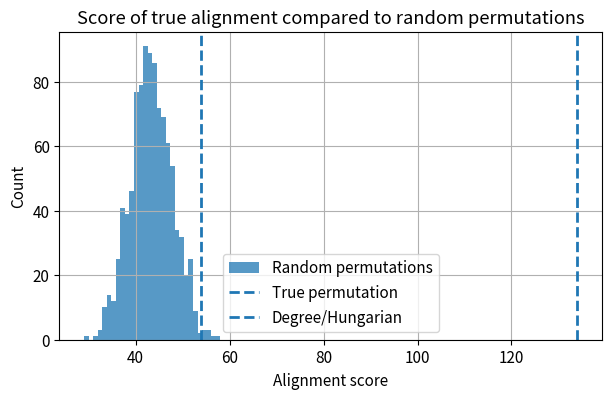

Here is the Python script that generated this plot:
import numpy as np
import numpy.random as npr
import networkx as nx
from scipy.optimize import linear_sum_assignment
import matplotlib.pyplot as plt
from matplotlib.colors import Normalize
from dataclasses import dataclass
from typing import Optional, Tuple, Dict, List, Callable
import time
import math

# Reproducibility
SEED = 42
rng = np.random.default_rng(SEED)

# Plot settings
plt.rcParams["figure.figsize"] = (6, 4)
plt.rcParams["axes.grid"] = True
plt.rcParams["font.size"] = 11

# Numerical safety
EPS = 1e-12


@dataclass
class ExperimentConfig:
    n: int = 30              # number of vertices
    p: float = 0.30          # edge probability for G(n,p)
    noise: float = 0.05      # probability of flipping each edge/non-edge
    beta: float = 2.0        # inverse temperature for fixed-temperature MCMC
    lam: float = 0.0         # strength of degree-similarity unary term
    
    num_iters: int = 20_000
    burn_in: int = 5_000
    sample_every: int = 10
    
    seed: int = 42


cfg = ExperimentConfig()
print(cfg)


def make_rng(seed: Optional[int] = None) -> np.random.Generator:
    """
    Create a NumPy random number generator.
    """
    if seed is None:
        return np.random.default_rng()
    return np.random.default_rng(seed)


def identity_perm(n: int) -> np.ndarray:
    """
    Return the identity permutation pi[i] = i.
    """
    return np.arange(n, dtype=int)


def random_perm(n: int, rng: np.random.Generator) -> np.ndarray:
    """
    Return a random permutation pi of {0, ..., n-1}.
    
    Convention:
        pi[i] is the vertex in graph B matched to vertex i in graph A.
    """
    return rng.permutation(n)


def inverse_perm(pi: np.ndarray) -> np.ndarray:
    """
    Return inverse permutation inv_pi such that inv_pi[pi[i]] = i.
    """
    inv = np.empty_like(pi)
    inv[pi] = np.arange(len(pi))
    return inv


def is_valid_perm(pi: np.ndarray) -> bool:
    """
    Check whether pi is a valid permutation of {0, ..., n-1}.
    """
    n = len(pi)
    return np.array_equal(np.sort(pi), np.arange(n))



# ============================================================
# from here the actual code begins.
# ============================================================

# ============================================================
# Synthetic graph-pair generation
# ============================================================

@dataclass
class GraphPair:
    A: np.ndarray             # first observed graph adjacency matrix
    B: np.ndarray             # second observed graph adjacency matrix, noisy and permuted
    B_clean: np.ndarray       # clean permuted copy of A before noise
    pi_true: np.ndarray       # true permutation: pi_true[i] is the match of i in B
    params: Dict              # parameters used to generate the instance


def sample_er_graph(n: int, p: float, rng: np.random.Generator) -> np.ndarray:
    """
    Sample an undirected Erdős-Rényi graph G(n,p) as a symmetric 0/1 adjacency matrix.

    No self-loops.
    """
    upper = rng.random((n, n)) < p
    upper = np.triu(upper, k=1)
    A = upper + upper.T
    return A.astype(np.int8)


def permute_adjacency(A: np.ndarray, pi: np.ndarray) -> np.ndarray:
    """
    Permute adjacency matrix A according to pi.

    Convention:
        pi[i] = a means vertex i in A is moved to vertex a in the permuted graph.

    Therefore:
        B_clean[pi[i], pi[j]] = A[i, j].
    """
    n = A.shape[0]
    assert A.shape == (n, n)
    assert is_valid_perm(pi)

    B = np.zeros_like(A)
    B[np.ix_(pi, pi)] = A
    return B


def add_resampling_noise(
    B_clean: np.ndarray,
    p: float,
    noise: float,
    rng: np.random.Generator
) -> np.ndarray:
    """
    Add resampling noise to an undirected graph.

    For each unordered pair {i,j}, with probability `noise`,
    resample B[i,j] from Bernoulli(p). Otherwise keep B_clean[i,j].

    This keeps the marginal graph density approximately p.
    """
    n = B_clean.shape[0]
    B = B_clean.copy()

    rows, cols = np.triu_indices(n, k=1)

    resample_mask = rng.random(len(rows)) < noise
    new_edges = (rng.random(len(rows)) < p).astype(np.int8)

    B[rows[resample_mask], cols[resample_mask]] = new_edges[resample_mask]
    B[cols[resample_mask], rows[resample_mask]] = new_edges[resample_mask]

    np.fill_diagonal(B, 0)
    return B.astype(np.int8)


def add_flip_noise(
    B_clean: np.ndarray,
    noise: float,
    rng: np.random.Generator
) -> np.ndarray:
    """
    Add simple edge-flip noise.

    For each unordered pair {i,j}, with probability `noise`,
    replace B[i,j] by 1 - B[i,j].

    This is simple, but for sparse graphs it can make the graph much denser.
    Use resampling noise as the default.
    """
    n = B_clean.shape[0]
    B = B_clean.copy()

    rows, cols = np.triu_indices(n, k=1)
    flip_mask = rng.random(len(rows)) < noise

    B[rows[flip_mask], cols[flip_mask]] = 1 - B[rows[flip_mask], cols[flip_mask]]
    B[cols[flip_mask], rows[flip_mask]] = B[rows[flip_mask], cols[flip_mask]]

    np.fill_diagonal(B, 0)
    return B.astype(np.int8)


def generate_correlated_graph_pair(
    n: int,
    p: float,
    noise: float,
    rng: np.random.Generator,
    noise_model: str = "resample"
) -> GraphPair:
    """
    Generate a pair of correlated graphs (A, B) with a hidden permutation pi_true.

    Steps:
        1. Sample A ~ G(n,p).
        2. Sample a true permutation pi_true.
        3. Form B_clean by permuting A according to pi_true.
        4. Add noise to B_clean to obtain B.

    Args:
        n: number of vertices.
        p: edge probability.
        noise: noise level.
        rng: NumPy random generator.
        noise_model: either "resample" or "flip".

    Returns:
        GraphPair(A, B, B_clean, pi_true, params)
    """
    assert 0 <= p <= 1
    assert 0 <= noise <= 1

    A = sample_er_graph(n, p, rng)
    pi_true = random_perm(n, rng)
    B_clean = permute_adjacency(A, pi_true)

    if noise_model == "resample":
        B = add_resampling_noise(B_clean, p=p, noise=noise, rng=rng)
    elif noise_model == "flip":
        B = add_flip_noise(B_clean, noise=noise, rng=rng)
    else:
        raise ValueError("noise_model must be either 'resample' or 'flip'.")

    params = {
        "n": n,
        "p": p,
        "noise": noise,
        "noise_model": noise_model
    }

    return GraphPair(A=A, B=B, B_clean=B_clean, pi_true=pi_true, params=params)


def graph_density(A: np.ndarray) -> float:
    """
    Return the edge density of an undirected graph adjacency matrix.
    """
    n = A.shape[0]
    return A.sum() / (n * (n - 1))


def check_graph_pair(pair: GraphPair) -> None:
    """
    Print basic sanity checks for a generated graph pair.
    """
    A, B, B_clean, pi_true = pair.A, pair.B, pair.B_clean, pair.pi_true
    n = A.shape[0]

    print("Graph-pair parameters:", pair.params)
    print("A shape:", A.shape)
    print("B shape:", B.shape)
    print("Valid true permutation:", is_valid_perm(pi_true))
    print("A symmetric:", np.array_equal(A, A.T))
    print("B symmetric:", np.array_equal(B, B.T))
    print("A diagonal zero:", np.all(np.diag(A) == 0))
    print("B diagonal zero:", np.all(np.diag(B) == 0))
    print(f"Density of A:       {graph_density(A):.3f}")
    print(f"Density of B_clean: {graph_density(B_clean):.3f}")
    print(f"Density of B:       {graph_density(B):.3f}")
    print("First 10 entries of pi_true:", pi_true[:10])


# test
pair = generate_correlated_graph_pair(
    n=cfg.n,
    p=cfg.p,
    noise=cfg.noise,
    rng=rng,
    noise_model="resample"
)

check_graph_pair(pair)


# ============================================================
# Scoring functions, accuracy, and simple baselines
# ============================================================

@dataclass
class AlignmentResult:
    pi_hat: np.ndarray
    score: float
    accuracy: Optional[float]
    method: str
    extra: Dict


def alignment_accuracy(pi_hat: np.ndarray, pi_true: np.ndarray) -> float:
    """
    Fraction of vertices whose matches are recovered correctly.

    Convention:
        pi_hat[i] and pi_true[i] are both vertices in graph B matched to vertex i in graph A.
    """
    assert len(pi_hat) == len(pi_true)
    assert is_valid_perm(pi_hat)
    assert is_valid_perm(pi_true)
    return np.mean(pi_hat == pi_true)


def edge_overlap_score(A: np.ndarray, B: np.ndarray, pi: np.ndarray) -> float:
    """
    Edge-overlap score:

        S(pi) = sum_{i<j} A[i,j] * B[pi[i], pi[j]]

    This counts how many edges of A are mapped to edges of B.

    This is the default score we use because it avoids the problem that
    non-edges dominate sparse graphs.
    """
    n = A.shape[0]
    assert A.shape == B.shape == (n, n)
    assert is_valid_perm(pi)

    B_aligned = B[np.ix_(pi, pi)]
    return float(np.sum(np.triu(A * B_aligned, k=1)))


def edge_agreement_score(A: np.ndarray, B: np.ndarray, pi: np.ndarray) -> float:
    """
    Edge/non-edge agreement score:

        S(pi) = sum_{i<j} 1{A[i,j] == B[pi[i], pi[j]]}

    This is sometimes natural under a flip-noise likelihood, but for sparse graphs
    it can be misleading because most pairs are non-edges.
    """
    n = A.shape[0]
    assert A.shape == B.shape == (n, n)
    assert is_valid_perm(pi)

    B_aligned = B[np.ix_(pi, pi)]
    upper = np.triu_indices(n, k=1)
    return float(np.sum(A[upper] == B_aligned[upper]))


def centered_edge_score(A: np.ndarray, B: np.ndarray, pi: np.ndarray, p: Optional[float] = None) -> float:
    """
    Centered edge-correlation style score:

        S(pi) = sum_{i<j} (A[i,j] - p) * (B[pi[i], pi[j]] - p)

    This partially corrects for graph density.

    If p is not provided, we use the average density of A and B.
    """
    n = A.shape[0]
    assert A.shape == B.shape == (n, n)
    assert is_valid_perm(pi)

    if p is None:
        p = 0.5 * (graph_density(A) + graph_density(B))

    B_aligned = B[np.ix_(pi, pi)]
    upper = np.triu_indices(n, k=1)

    A_centered = A[upper] - p
    B_centered = B_aligned[upper] - p

    return float(np.sum(A_centered * B_centered))


def degree_node_score(A: np.ndarray, B: np.ndarray, pi: np.ndarray) -> float:
    """
    Degree-similarity unary score:

        S_node(pi) = - sum_i |deg_A(i) - deg_B(pi[i])|

    Higher is better.
    """
    assert A.shape == B.shape
    assert is_valid_perm(pi)

    deg_A = A.sum(axis=1)
    deg_B = B.sum(axis=1)

    return float(-np.sum(np.abs(deg_A - deg_B[pi])))


def total_score(
    A: np.ndarray,
    B: np.ndarray,
    pi: np.ndarray,
    beta_edge_score: str = "overlap",
    lam: float = 0.0
) -> float:
    """
    Total score used by the sampler.

    Default:
        edge overlap + lambda * degree similarity

    Args:
        beta_edge_score:
            "overlap"   -> edge_overlap_score
            "agreement" -> edge_agreement_score
            "centered"  -> centered_edge_score
        lam:
            weight for degree-node score.
    """
    if beta_edge_score == "overlap":
        s_edge = edge_overlap_score(A, B, pi)
    elif beta_edge_score == "agreement":
        s_edge = edge_agreement_score(A, B, pi)
    elif beta_edge_score == "centered":
        s_edge = centered_edge_score(A, B, pi)
    else:
        raise ValueError("beta_edge_score must be 'overlap', 'agreement', or 'centered'.")

    s_node = degree_node_score(A, B, pi)

    return float(s_edge + lam * s_node)


def random_baseline(pair: GraphPair, rng: np.random.Generator) -> AlignmentResult:
    """
    Random permutation baseline.
    """
    pi_hat = random_perm(pair.A.shape[0], rng)
    score = total_score(pair.A, pair.B, pi_hat, lam=0.0)
    acc = alignment_accuracy(pi_hat, pair.pi_true)

    return AlignmentResult(
        pi_hat=pi_hat,
        score=score,
        accuracy=acc,
        method="random",
        extra={}
    )


def degree_hungarian_baseline(pair: GraphPair) -> AlignmentResult:
    """
    Degree/Hungarian baseline.

    We solve:
        min_pi sum_i |deg_A(i) - deg_B(pi[i])|

    using scipy.optimize.linear_sum_assignment.
    """
    A, B = pair.A, pair.B
    n = A.shape[0]

    deg_A = A.sum(axis=1)
    deg_B = B.sum(axis=1)

    # Cost matrix: rows are vertices of A, columns are vertices of B.
    C = np.abs(deg_A[:, None] - deg_B[None, :])

    row_ind, col_ind = linear_sum_assignment(C)

    pi_hat = np.empty(n, dtype=int)
    pi_hat[row_ind] = col_ind

    score = total_score(A, B, pi_hat, lam=0.0)
    acc = alignment_accuracy(pi_hat, pair.pi_true)

    return AlignmentResult(
        pi_hat=pi_hat,
        score=score,
        accuracy=acc,
        method="degree_hungarian",
        extra={"degree_cost": float(C[row_ind, col_ind].sum())}
    )


def true_alignment_result(pair: GraphPair) -> AlignmentResult:
    """
    Score and accuracy of the true hidden permutation.
    This is not a usable algorithm; it is only for sanity checks.
    """
    pi = pair.pi_true.copy()
    score = total_score(pair.A, pair.B, pi, lam=0.0)
    acc = alignment_accuracy(pi, pair.pi_true)

    return AlignmentResult(
        pi_hat=pi,
        score=score,
        accuracy=acc,
        method="true_alignment",
        extra={}
    )


def summarize_alignment_result(result: AlignmentResult) -> None:
    """
    Pretty-print an AlignmentResult.
    """
    print(f"Method:   {result.method}")
    print(f"Score:    {result.score:.3f}")
    if result.accuracy is not None:
        print(f"Accuracy: {result.accuracy:.3f}")
    if result.extra:
        print("Extra:", result.extra)




# ============================================================
# Sanity check: true alignment vs baselines
# ============================================================

pair = generate_correlated_graph_pair(
    n=cfg.n,
    p=cfg.p,
    noise=cfg.noise,
    rng=rng,
    noise_model="resample"
)

check_graph_pair(pair)

print("\n--- True alignment ---")
true_res = true_alignment_result(pair)
summarize_alignment_result(true_res)

print("\n--- Random baseline ---")
rand_res = random_baseline(pair, rng)
summarize_alignment_result(rand_res)

print("\n--- Degree/Hungarian baseline ---")
deg_res = degree_hungarian_baseline(pair)
summarize_alignment_result(deg_res)




# ============================================================
# Compare true score to many random permutations
# ============================================================

def random_score_distribution(
    pair: GraphPair,
    num_random: int,
    rng: np.random.Generator,
    lam: float = 0.0
) -> np.ndarray:
    """
    Score many random permutations.
    """
    n = pair.A.shape[0]
    scores = np.zeros(num_random)

    for t in range(num_random):
        pi = random_perm(n, rng)
        scores[t] = total_score(pair.A, pair.B, pi, lam=lam)

    return scores


random_scores = random_score_distribution(pair, num_random=1000, rng=rng, lam=0.0)
true_score = true_res.score
deg_score = deg_res.score

plt.figure(figsize=(7, 4))
plt.hist(random_scores, bins=30, alpha=0.75, label="Random permutations")
plt.axvline(true_score, linestyle="--", linewidth=2, label="True permutation")
plt.axvline(deg_score, linestyle="--", linewidth=2, label="Degree/Hungarian")
plt.xlabel("Alignment score")
plt.ylabel("Count")
plt.title("Score of true alignment compared to random permutations")
plt.legend()
plt.show()

print(f"Random score mean: {random_scores.mean():.3f}")
print(f"Random score std:  {random_scores.std():.3f}")
print(f"True score:        {true_score:.3f}")
print(f"Degree score:      {deg_score:.3f}")
